pico-8 play session: mixed d-pad (fixed 12-tick cycle)

[t = 1 s] mixed d-pad (1.2s cycle ×~1): → ← ↑ ↓ + 🅾/❎ taps, ~1s
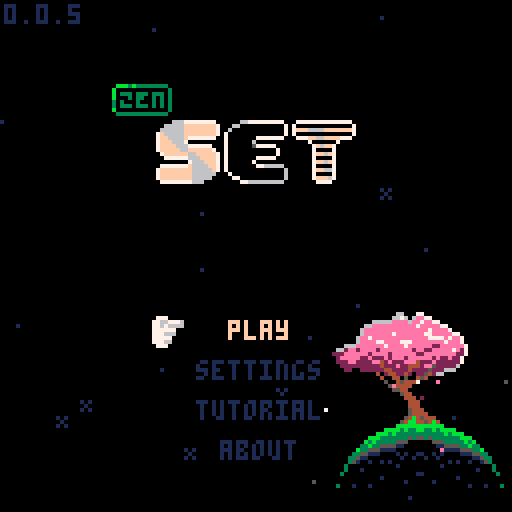
[t = 2 s] mixed d-pad (1.2s cycle ×~1): → ← ↑ ↓ + 🅾/❎ taps, ~2s
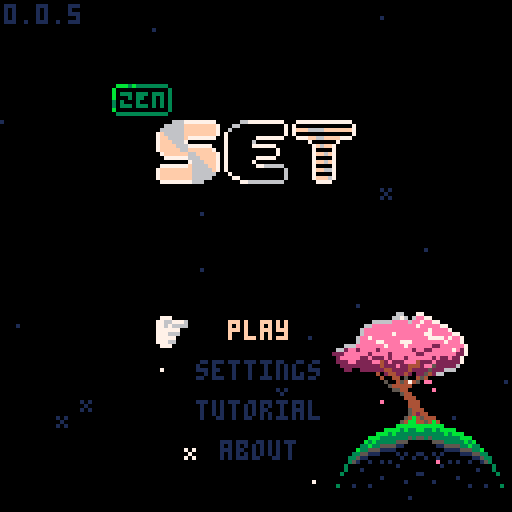

pico-8 cartridge
version 42
__lua__
-- set
-- 2026-01-14
ver="0.0.5"

-- constants
card_w=29
card_h=17
card_f_tm=15

str_t_min=30
str_t_max=100
str_t_shn=20

c_pal_idx=1
c_pals={
	{8,11,13,2,3,5},
	{8,9,10},
	{1,5,6}
}

mode="title"
g_seed=-29

g_idx=0

-- settings
s_idx=nil
s_time=true
s_posb=true
s_aest=true
//s_afin=false

logo_t=0
uits,uitf=0,0
mx,my,lmx,lmy=-1,-1,-1,-1
is_m=false

tit_idx=0
tit_tm=-10
tit_l_tm=-1 -- load time

effs={}
leafs={}
stars={}


function _init()
	printh("===== start set =====")
	poke(0x5f2d,1)
	
	mx,my=stat(32),stat(33)
	lmx,lmy=mx,my
	
	init_stars()
	music(0)
end

function _draw()
	cls()
	
	draw_bk()

	if logo_t<90 then
		draw_logo()
		return
	end
	
	if mode=="title" then
		draw_title()
	elseif mode=="game" then
		draw_game()
		draw_effs()
	elseif mode=="tutorial" then
		draw_tut()
	elseif mode=="about" then
		draw_about()
	elseif mode=="garden" then
		draw_garden()
	end
	
	if(is_m)draw_mouse()
end

function _update()
	uits=(uits+0.1)%30
	uitf=(uitf+0.2)%30
	
	update_bk()
	
	if logo_t<90 then
		logo_t+=1
		if btnp(❎) then
			if logo_t<30 then
				logo_t=30
			elseif logo_t<75 then
				logo_t=75
			end
		end
		return
	end
	
	mx,my=stat(32),stat(33)
	if lmx!=mx or lmy!=my then
		is_m=true
	elseif btn()>0 then
		is_m=false
		uitr()
	end
	lmx,lmy=mx,my
	
	if btnp(⬅️) or
				btnp(➡️) or
				btnp(⬆️) or
				btnp(⬇️) then
		sfx(3,-1,0,8)
	end
	
	if s_idx!=nil then
		update_settings()
	elseif mode=="title" then
		update_title()
	elseif mode=="game" then
		update_game()
		update_effs()
	elseif mode=="tutorial" then
		update_tut()
	elseif mode=="about" then
		update_ab()
	elseif mode=="garden" then
		update_garden()
	end
end

function draw_logo()
	//line(64,0,64,127,1)
	if logo_t>15 and logo_t<75 then
		spr(120,32,60,8,1)
	end
	
	//sspr(
	//	64,56,
	//	mid(0,logo_t-30,64),8,
	//	32,60)
end

function draw_mouse()
	spr(3,mx,my)
end

function init_title()
	if mode=="game" then //or 
				//mode=="garden" then
		music(0)
	end
	mode="title"
	s_idx=nil
	tit_l_tm=-1
end

function draw_title()
	print(ver,1,1,1)
	//line(64,0,64,127,1)
	//line(54,0,54,127,1)
	//line(74,0,74,127,1)
	spr(64+max(flr(tit_tm),0)*2,
		28,21,
		2,1)
	//spr(90,40,40,6,2)
	for i=0,2 do
		spr(
			84+i*2,
			40+i*16+(i-1)*1,
			30,
			2,2)
	end
	
	if s_idx!=nil then
		draw_settings()
	else
		if tit_l_tm==-1 or 
					flr(uits)%2==0 then
		t2(
			"play",
			57,80,
			tit_idx==0 and 15 or 1,0)
		end
		if tit_l_tm==-1 then
			t2(
				"settings",
				49,90,
				tit_idx==1 and 15 or 1,0)
			t2(
				"tutorial",
				49,100,
				tit_idx==2 and 15 or 1,0)
			t2(
				"about",
				55,110,
				tit_idx==3 and 15 or 1,0)
			if not is_m then
				dhand(
					1,
					38+uits%2,
					79+tit_idx*10
				)
			end
		end
	end
end

function update_title()
	if tit_l_tm>0 then
		tit_l_tm-=1
		if(tit_l_tm==0)init_game()
		return
	end
	
	tut_idx=0
	
	if tit_tm<7 then
		tit_tm+=0.4
	else
		tit_tm=rand(30,90)*-1
	end
	
	if btnp() then
		tit_idx=max(tit_idx,0)
	end
	
	if btnp(⬇️) then
		tit_idx=min(tit_idx+1,3)
	elseif btnp(⬆️) then
		tit_idx=max(tit_idx-1,0)
	end
	
	-- mouse hover
	if is_m then
		tit_idx=-1
		if pt_m(57,80,16,5)then
			tit_idx=0
		elseif pt_m(49,90,32,5)then
			tit_idx=1
		elseif pt_m(49,100,32,5)then
			tit_idx=2
		elseif pt_m(55,110,19,5)then
			tit_idx=3
		end
	end
	
	if click() and tit_idx>=0 then
		if tit_idx==0 then
			sfx(24)
			music(-1)
		else
			sfx(3,-1,8,8)
		end
		if(tit_idx==0)tit_l_tm=45
		if(tit_idx==1)s_idx=1
		if(tit_idx==2)mode="tutorial"
		if(tit_idx==3)mode="about"
	end
end

function draw_settings()
	if mode=="game" then
		t2(
			"go back",
			51,40,
			s_idx==-1 and 15 or 1,0)

		t2(
			"get hint",
			49,50,
			s_idx==0 and 15 or 1,0)
		
		--[[
		if not p_over then
			t2(
				"end game",
				49,50,
				s_idx==0 and 15 or 1,0)
		end
		]]--
	end
		
	t2(
		"show time",
		25,70,
		s_idx==1 and 15 or 1,0)
	t2(
		s_time and "yes" or "no",
		90,70, 
		s_time and 11 or 3,0)
		
	t2(
		"show possible\n         sets",
		9,80,
		s_idx==2 and 15 or 1,0)
	t2(
		s_posb and "yes" or "no",
		90,80, 
		s_posb and 11 or 3,0)
		
	t2(
		"card style",
		21,95,
		s_idx==3 and 15 or 1,0)
	t2(
		s_aest and "pretty" or "norm",
		90,95, 
		s_aest and 11 or 3,0)
		
	t2(
		"return to title",
		35,107,
		s_idx==4 and 15 or 1,0)
	
	if not is_m then
		local hx,hy=39,39
		//if(s_idx==-1)hx,hy=39,39
		if(s_idx==0)hx,hy=39,49
		//if(s_idx==1)hx,hy=15,59
		if(s_idx==1)hx,hy=15,69
		if(s_idx==2)hx,hy=-1,79
		if(s_idx==3)hx,hy=11,94
		if(s_idx==4)hx,hy=25,106
		dhand(1,hx+uits%2,hy)
	end
end

function update_settings()
	if btnp() then
		s_idx=max(
			s_idx,
			mode=="game" and -1 or 1
		)
	end
	if btnp(⬇️) then
		s_idx=min(s_idx+1,4)
		if p_over and s_idx==0 then
			s_idx=1
		end
	elseif btnp(⬆️) then
		s_idx=max(
			s_idx-1,
			mode=="game" and -1 or 1
		)
		if p_over and s_idx==0 then
			s_idx=-1
		end
	end
	
	-- mouse hover
	if is_m then
		s_idx=-3
		if mode=="game" then
			if pt_m(49,40,32,5)then
				s_idx=-1
			elseif pt_m(49,50,32,5) then
				s_idx=0
			end
		end
		if pt_m(22,70,80,5)then
			s_idx=1
		elseif pt_m(10,80,96,11)then
			s_idx=2
		elseif pt_m(21,95,91,5)then
			s_idx=3
		elseif pt_m(35,107,60,5)then
			s_idx=4
		end
	end
	
	if click() and s_idx>=-2 then
		sfx(3,-1,16,8)
		if s_idx==-1 then
			s_idx=nil	
		elseif s_idx==0 then
			s_idx=nil
			check_cards(true)
		elseif s_idx==1 then
			s_time=not s_time
		elseif s_idx==2 then
			s_posb=not s_posb
		elseif s_idx==3 then 
				s_aest=not s_aest
		elseif s_idx==4 then
			init_title()
		end
	end
end

function draw_tut()
	//rect(0,0,127,127,1)
	if tut_idx<2 then
		local d=d_tut[tut_idx+1]
		for i=0,#d-1 do
			t2(d[i+1],1,i*6+1,13,0)
		end
		
		t2(
			"next page",
			35,122,
			1,0)
	elseif tut_idx==2 then
		t2("valid set examples",18,10,13,0)
		draw_tut_cards(1)
		t2(
			"next page",
			35,122,
			1,0)
	else
		t2("invalid set examples",18,10,13,0)
		draw_tut_cards(4)
		t2(
			"return to title",
			35,122,
			1,0)
	end
		
	if not is_m then
		dhand(1,25+uits%2,121)
	end
end

function draw_tut_cards(s)
	for j=0,2 do
		local r=tut_d[j+s]
		for i=0,#r-1 do
			local d=tut_d[j+s][i+1]
			local c=get_card(d)
			c.x=i*card_w+i*3+18
			c.y=j*card_h+j*15+20
			draw_card(c)
		end
	end
end

function update_tut()
	if click() then
		sfx(3,-1,8,8)
		if tut_idx<3 then
			tut_idx+=1
		else
			mode="title"
		end
	end
end

function draw_about()
	t2(
		"return to title",
		35,122,
		1,0)
	if not is_m then
		dhand(1,25+uits%2,121)
	end
	
	for i=0,#d_ab-1 do
		t2(d_ab[i+1],1,i*6+1,13,0)
	end
end

function update_ab()
	if click() then
		sfx(3,-1,8,8)
		mode="title"
	end
end
-->8
-- game

function init_game()
	music(16)
	for e in all(effs)do
		del(effs,e)
	end
	for d in all(deck)do
		del(deck,d)
	end
	for c in all(cards)do
		del(cards,c)
	end
	for s in all(n_sets)do
		del(n_sets,s)
		del(n_sets,s)
	end

	mode="game"
	game_st_tm=time()
	game_tm=game_st_tm
	
	g_idx=0 -- game idx
	r_idx=0 -- garden idx
	cards={}
	deck={}
	hint_sets={} -- hints
	//n_set=0	-- num sets made
	n_sets={}
	n_sel=0 -- num selected
	card_off_y=30
	
	sh_tm=0 -- shake time
	n_av_set=0 -- available sets
	p_over=false
	p_over_t=60
	
	local id=1
	for n=1,3 do
	for s in all({5,6,7}) do
	for f in all({0,1,2}) do
	for c in all({1,2,3}) do
		add(deck,{
			n=n,s=s,f=f,c=c,
			id=id
		})
		id+=1
	end end end end
	
	for i=0,11 do
		add(cards,get_deck_card(i*5))
		add_f_card(
			5,5,
			(i%4)*card_w+(i%4)*3+card_w/2,
			flr(i/4)*card_h+card_off_y,
			i*5
		)
	end
	
	move_cards()
	check_cards(false)
end

function draw_game()
	//rect(0,0,127,127,1)
	
	-- deck
	local dw=#deck>0 and 12 or 20
	if(g_idx==0)pal(7,15)
	rect(3,3,3+dw,11,7)
	rectfill(1,1,1+dw,9,0)
	rect(1,1,1+dw,9,7)
	if #deck>0 then
		print(#deck,4,3,7)
	else
		print("fin?",4,3,7)
	end
	pal()
	
	//-- fin button
	//spr(48,30,2,2,1)
	
	-- settings gear
	spr(
		s_idx!=nil and 18 or 
		g_idx==1 and 17 or 16,
		100,2
	)
	
	-- complete sets
	if(g_idx==2)pal(7,15)
	rect(114,3,126,11,7)
	rectfill(112,1,124,9,0)
	rect(112,1,124,9,7)
	print(#n_sets,115,3,7)
	pal()

	-- time	
	if s_time then
		local ts=ftime(game_tm)
		print(ts,64-(#ts*4)/2,3)
	end
	
	if not p_over then
		if s_posb and #cards<21 then
			t2(
				"possible sets:"..n_av_set,
				1,card_off_y-7,1,0)
		end
	
		if s_idx==nil then
			for n=0,#cards-1 do
				local i=n%4
				local j=flr(n/4)
				draw_card(cards[n+1])
			end
		end
	end
	
	if s_idx!=nil then
		draw_settings()
	end
	
	
	if #cards<21 then
		if is_m then
			print(
				"mouse:move         mouse:toggle",
				1,122,
				1
			) 
		else
		print(
			"⬆️⬇️⬅️➡️:move         ❎:toggle",
			1,122,
			1
		) 
		end
	end
	
	if not is_m then
		local hx,hy=5,10
		if g_idx==1 then
			hx,hy=102,10
		elseif g_idx==2 then
			hx,hy=112,10
		elseif g_idx>2 then
			local i=(g_idx-3)%4
			local j=flr((g_idx-3)/4)
			hx=i*card_w+i*3+14
			hy=j*card_h+j*3+card_off_y+card_h-1
		end

		dhand(2,hx,hy+uits%2)
	end
	
	if p_over and #effs==0 and
				s_idx==nil then
		if #n_sets==27 or 
					(#deck==0 and n_av_set==0) then
			t2("you win",51,60,1,0)
		else
			t2("game over",47,60,1,0)
		end
	end
end

function draw_card(c)
	if c=="dead" or c.t>0 then
		return
	end
	
	local cx=c.x+flr(c.sh_tm/2)%2
	local cy=c.y
	
	if c.ht_tm>0 and 
				flr(c.ht_tm/8)%2==0 then
		rectfill(
			cx,cy,
			cx+card_w,cy+card_h,
			7
		)
		return
	end
	
	if c.idx==g_idx-3 then
		rectfill(
			cx,cy,
			cx+card_w,cy+card_h,
			1
		)
	end
	
	rect(
		cx,cy,
		cx+card_w,cy+card_h,
		7
	)
	
	local cp=c_pals[c_pal_idx]	
	pal(15,c.idx==g_idx-3 and 1 or 0)
	for i=0,c.n-1 do
		local ccx=cx+card_w/2-3-(c.n-1)*4.5+i*9
		local ccy=cy+1
		local ccs=c.s+3*c.f
		if(s_aest)ccs+=32
		
		-- outline
		pal(6,c.idx==g_idx-3 and 1 or 0)
		pal(7,c.idx==g_idx-3 and 1 or 0)
		
		ospr(ccs,ccx,ccy,1,2)
		
		--card sprite
		pal(7,cp[c.c])
		pal(6,cp[c.c+3])
		spr(
			ccs,
			ccx,ccy,
			1,2)
	end
	pal()
	
	if c.sel then
		local o=flr(uitf)%3-1
		spr(14,cx-o,cy-o)
		spr(15,cx+card_w-7+o,cy-o)
		spr(30,cx-o,cy+card_h-7+o)
		spr(31,
			cx+card_w-7+o,
			cy+card_h-7+o)
	end
end

function update_game()
	if not p_over then
		game_tm=time()-game_st_tm
	else
		goto after_auto
	end
	
	-- update cards
	for c in all(cards)do
		if c!="dead" then
			if(c.sh_tm>0)c.sh_tm-=1
			if(c.ht_tm>0)c.ht_tm-=1
			if c.t>0 then
				c.t-=1
				if c.t==1 then
					sfx(3,-1,0+rand(0,2)*8,8)
				end
			end
		end
	end
	
	auto_clk=false
	if btn(🅾️) then
		update_auto()
		goto after_auto
	end
	
	--button inputs
	if btnp(➡️) then
		g_idx=min(g_idx+1,#cards-1+3)
	elseif btnp(⬅️) then
		g_idx=max(g_idx-1,0)
	elseif btnp(⬇️) then
		if g_idx==0 then
			g_idx=3
		elseif g_idx<3 then
			g_idx=5
		elseif g_idx<#cards-1 then
			g_idx=min(g_idx+4,#cards+3)
		end
	elseif btnp(⬆️) then
		g_idx=max(g_idx-4,0)
	end
	
	-- mouse hovering
	if is_m then
		g_idx=-1
		if pt_m(1,1,20,9) then
			g_idx=0
		elseif pt_m(97,1,8,8) then
			g_idx=1
		elseif pt_m(112,1,120,9) then
			g_idx=2
		end
		
		for i=1,#cards do
			local c=cards[i]
			//c.h=false
			if c.t==0 and
						c!="dead" and
						pt_m(c.x,c.y,
											card_w,card_h) then
				g_idx=c.idx+3
			end
		end
	end
	
	::after_auto::
	
	if p_over then
		g_idx=2
		//g_idx=min(g_idx,1)
		//g_idx=min(g_idx,2)
		if p_over_t==60 then
			-- consider a delay
			-- before this runs
			if #n_sets==27 or 
					(#deck==0 and n_av_set==0) then
				sfx(5)
				music(-1)
			else
				sfx(6)
				music(-1)
			end
		elseif p_over_t==0 then
			init_garden()
			music(0)
		end
		p_over_t-=1
		return
	end
	
	-- click deck
	if g_idx==0 and click() then
		if #deck==0 then
			p_over=true
		elseif #effs==0 and 
									#cards<21 then
			for i=0,2 do
				add(cards,get_deck_card(i*5))
					add_f_card(
					5,5,
					(i%4)*card_w+(i%4)*3+card_w/2,
					4*card_h+card_off_y,
					i*5
				)
			end
			move_cards()
			check_cards(false)
			sfx(3,-1,8,8)
		end
	end
	
	-- click settings
	if g_idx==1 and click() then
		//printh("clicked set todo")
		s_idx=-1
		sfx(3,-1,16,8)
	end
	
	-- click set
	if g_idx==2 and click() then
		printh("clicked set todo")
		init_garden()
	end
	
	-- click cards
	local can_check=false
	local c=cards[g_idx-2]
	if g_idx>2 and c!="dead" and
				c.t==0 and click() then
		if c.sel then
			c.sel=false
			n_sel-=1
			sfx(3,-1,16,8)
		elseif n_sel<3 then
			can_check=true
			c.sel=true
			n_sel+=1
			if(n_sel<3)sfx(3,-1,8,8)
		end
	end
	
	if n_sel==3 and can_check then
		check_sel()
		g_idx=min(g_idx,#cards+2)
		if #n_sets==27 or 
					(#deck==0 and
						n_av_set==0) then
			p_over=true
		end
	end
end

function get_card(c)
	return {
		n=c.n,
		s=c.s,
		f=c.f,
		c=c.c,
		id=c.id,
		idx=-1,
		sel=false,
		sh_tm=0,
		ht_tm=0,
		t=0
	}
end

function get_deck_card(toff)
	local i=rand(1,#deck)
	local dc=deck[i]
	deli(deck,i)
	
	local c=get_card(dc)
	c.t=card_f_tm+toff
	return c
end

function move_cards()
	card_off_y=30
	if #cards==18 then
		card_off_y=20
	elseif #cards==21 then
		card_off_y=10
	end
	
	for n=0,#cards-1 do
		local c=cards[n+1]
		if c!="dead" then
			local i=n%4
			local j=flr(n/4)
			c.x=i*card_w+i*3+1
			c.y=j*card_h+j*3+card_off_y
			c.idx=n
		end
	end
end

function check_sel()
	printh("checking selection")
	local sel={}
	for i=1,#cards do
		if cards[i].sel then
			add(sel,i)
			cards[i].sel=false
		end
	end

	local is_set=check_set(
		cards[sel[1]],
		cards[sel[2]],
		cards[sel[3]]
	)
	
	if is_set then
		add(n_sets,{
			cards[sel[1]],
			cards[sel[2]],
			cards[sel[3]]
		})
		
		for i=#sel,1,-1 do
			local c=cards[sel[i]]
			add_f_card(
				c.x,c.y,
				122,
				5,
				0
			)
		end
	
		if #cards>12 then
			for i=#sel,1,-1 do
				deli(cards,sel[i])
			end
		else 
			for i=#sel,1,-1 do
				if #deck>0 then
					add_f_card(
						5,5,
						cards[sel[i]].x,
						cards[sel[i]].y,
						i*5
					)
					cards[sel[i]]=get_deck_card(i*5)
				else
					cards[sel[i]]="dead"
				end
			end
		end
		
		//n_set+=1
		move_cards()
		check_cards(false)
		sfx(4)
	else
		sh_tm=20
		for i=#sel,1,-1 do
			cards[sel[i]].sel=false
			cards[sel[i]].sh_tm=20
		end
		sfx(6)
	end
	
	n_sel=0
end

function check_set(c1,c2,c3)
	if c1=="dead" or
				c2=="dead" or
				c3=="dead" then
		return false
	end
	
	local is_set=true
	for k in all({"n","s","f","c"})do
		//loga({"checking key",k})
		//loga({" ",c1[k],c2[k],c3[k]})
		if c1[k]!=c2[k] and
					c1[k]!=c3[k] and
					c2[k]!=c3[k] then
			//loga({"  all diff for",k})
		elseif c1[k]==c2[k] and
									c2[k]==c3[k] then
			//loga({"  all same for",k})
		else
			//loga({"  not vald for",k})
			return false
		end
	end
	
	return true
end


function check_cards(show)
	hint_sets={} --testing
	
	local g={}
	for i=1,#cards do
	for j=i+1,#cards do
	for k=j+1,#cards do 
		add(g,{i,j,k})
	end end end

	local n=0
	//local f={}
	for i in all(g) do
		//loga({i,unpack(g[i])})
		if check_set(
						cards[i[1]],
						cards[i[2]],
						cards[i[3]]
		) then
			n+=1
			add(hint_sets,{
				cards[i[1]],
				cards[i[2]],
				cards[i[3]]
			})
			
			//debugging
			loga({
				"  set",
				cards[i[1]].idx,
				cards[i[2]].idx,
				cards[i[3]].idx
			})
		end
	end
	n_av_set=n
	//loga({"checked all",n})
	
	if show then
		local i=rand(1,#hint_sets)
		local c=hint_sets[i][1]
		c.ht_tm=90
	end
	//loga({"nnnn",#g})
end

auto_t=0
auto_s=nil
auto_s_idx=0
auto_clk=false
function update_auto()
	//auto_clk=false
	if #effs>0 then
		return
	end
	
	if auto_t>0 then
		auto_t-=1
		return
	else
		auto_t=2
	end
	
	printh("==running auto==") 
	
	if auto_s==nil then
		if #hint_sets>0 then
			local i=rand(1,#hint_sets)
			auto_s=hint_sets[i]
			loga({"auto: use hint",i})
			//deli(hint_sets,i)
		else
			g_idx=0
			auto_clk=true
			loga({"auto: click deck"})
			return
		end
	end
	
	if auto_s_idx<3 then
		auto_s_idx+=1
		local c=auto_s[auto_s_idx]
		g_idx=c.idx+3
		auto_clk=true
		loga({"auto: sel",c.idx})
		
		if auto_s_idx==3 then
			auto_s=nil
			auto_s_idx=0
			loga({"auto: reset"})
		end
	end
end
-->8
-- effects

function draw_effs()
	for e in all(effs)do
		e.draw(e)
	end
end

function update_effs()
	for e in all(effs)do
		e.update(e)
	end
end

function add_f_card(x1,y1,x2,y2,toff)
	add(effs,{
		x1=x1,
		y1=y1,
		x2=x2,
		y2=y2,
		t=card_f_tm+toff,
		draw=draw_f_card,
		update=update_f_card
	})		
end

function draw_f_card(f)
	if f.t<=card_f_tm then
		local d=(card_f_tm-f.t)/card_f_tm
		
		//pal(7,(f.t%8)+8)
		spr(
			32+(f.t*0.5)%4,
			f.x1+(f.x2-f.x1)*d,
			f.y1+(f.y2-f.y1)*d
		)
		//pal()
	end
end

function update_f_card(f)
	f.t-=1
	if(f.t==0)del(effs,f)
end

l_cols={14,14,14,14,7,7,7,2}
function add_leaf()
	add(leafs,{
		x=rand(80,115),
		y=rand(88,95),
		dx=rnd(),
		dy=rnd(),
		c=l_cols[rand(1,#l_cols)],
		t=rand(60,300)
	})	
end

function draw_leaf(l)
	pset(l.x,l.y,l.c)
end

function update_leaf(l)
	l.x-=l.dx*0.5
	l.y+=l.dy*0.5
	l.t-=1
	
	if l.t==0 then
		del(leafs,l)
	end
end

bk_t=0
function draw_bk()
	//rect(0,0,127,127,1)
	draw_stars()
	
	if mode!="garden" then
		spr(
			flr(bk_t)==0 and 139 or 171,
			80,78,
			5,2
		)
		spr(137,94,90,2,2)
		spr(167,81,106,3,2)
		spr(167,105,106,3,2,true)
		//spr(128,81,106,3,3)
		//spr(128,105,106,3,3,true)
	
		for l in all(leafs)do
			draw_leaf(l)
		end
	end
end

function update_bk()
	update_stars()
	
	bk_t+=0.03
	if(bk_t>2)bk_t=0
	
	if rand(0,100)<20 then
		add_leaf()
	end
	
	for l in all(leafs)do
		update_leaf(l)
	end
end

function init_stars()
	for s in all(stars)do
		del(stars,s)
	end
	
	local ns=rand(20,30)
	for i=1,ns do
		local rx=rand(0,127)
		local ry=rand(0,127)
		add(stars,{
			x=rx,y=ry,
			s=rnd()<0.2 and 47 or nil,
			t=rand(str_t_min,str_t_max)
		})
	end
end

function draw_stars()
	for s in all(stars)do
		if s.t>str_t_shn then
			pal(7,1)
		elseif s.t<str_t_shn/2-4 or
									s.t>str_t_shn/2+4 then
			pal(7,5)
		end
		if s.s==nil then
			pset(s.x,s.y,7)
		else
			spr(47,s.x-1,s.y-1)
		end
		pal()
	end
end

function update_stars()
	for s in all(stars)do
		s.t-=1
		if s.t==str_t_shn and
					rnd()<0.5 then
			s.t=0
		end
		if s.t==0 then
			s.t=rand(str_t_min,str_t_max)
		end
	end
end
-->8
-- garden

function init_garden()
	mode="garden"
	r_idx=0
	l_r_idx=0
	//flwr=nil
	if(#n_sets>0)r_idx=1
end

function draw_garden()
	//line(64,0,64,127,1)
	//rect(0,0,127,127,1)
	
	t2(
		p_over and "return to title" or "go back",
		12,120,
		r_idx==0 and 15 or 1,0)
	if r_idx==0 then
		dhand(1,1+flr(uits)%2,119)
	end
	
	//rect(40,40,87,87,1)
	pal(15,0) --testing
	spr(128,40,40,3,3)
	spr(128,64,40,3,3,true)
	spr(131,40,64,3,3)
	spr(131,64,64,3,3,true)
	pal()
	
	for i=1,#n_sets do
		local a=i/-26+0.25
		pset(
			64+cos(a)*24,
			64+sin(a)*24,
			7
		)
		if i==r_idx then
			circ(
				64+cos(a)*24,
				64+sin(a)*24,
				flr(uits)%2==0 and 3 or 5,
				7)
		end
	end
	
	if r_idx>0 then
		spr(181,59,32)
		spr(135,92,41)
		spr(135,100,41,1,1,true)
		
		srand(g_seed)
		draw_flower()
		srand(time())
		
		local cs=n_sets[r_idx]
		for j=0,#cs-1 do
			draw_mini_card(
				cs[j+1],
				92,100+j*9)
		end
	end
end

function draw_flower()
	local fx,fy=100,40
	pset(fx,fy,7)
	
	-- pedals and pistol
	local npd=rand(2,20)	--n pedls
	local pdl=rand(4,10)	--pdl l
	local pdt=rand(5,10)	--pdl thk
	local pdc1=rand(2,15)--pdl c1
	local pdc2=rand(2,15)--pdl c2
	local nps=rand(0,10)	--n pistl
	local psr=rand(1,4)		--pstl r
	local psc=rand(2,15)	--pstl c
	
	-- stems
	local stms={}
	local ns=rand(1,2) 		--n stem
	for _=1,ns do
		add(stms,{
			sh=rand(10,20), --stem h
			nw=rand(0,5),			--n wave
			ww=rand(0,5),			--wave w
			sb=rand(-10,10)--stm bnd
		})
	end
	
	if g_seed != l_g_seed then
		loga({
			"\ncreating flower:",
			g_seed
		})
		loga({" num pedals ", npd})
		loga({" pedal lengt", pdl})
		loga({" pedal thick", pdt})
		loga({" pedal col 1", pdc1})
		loga({" pedal col 2", pdc2})
		loga({" num pistol ", nps})
		loga({" pistol rad ", psr})
		loga({" pistol colr", psc})
		loga({" num stems  ", ns})
		for i=1,#stms do
			local s=stms[i]
			loga({"  stem       ", i})
			loga({"   stem height", s.sh})
			loga({"   num waves  ", s.nw})
			loga({"   waves width", s.ww})
			loga({"   stem bend  ", s.sb})
		end
	end
	
	for s in all(stms)do
		local sh=s.sh
		local nw=s.nw
		local ww=s.ww
		local sb=s.sb
		
		-- stem
		for i=1,sh do
			local s1=sin((i-1)/(sh/nw))*ww
			local b1=cos(((i-1)/sh)/4)*sb-sb
			
			local s2=sin(i/(sh/nw))*ww
			local b2=cos((i/sh)/4)*sb-sb
			line(
				fx+s1+b1,fy-i-1,
				fx+s2+b2,fy-i,11)
		end
	
		local px=fx+cos(1/4)*sb-sb
		local py=fy-sh
	
		--pedals
		for j=0,pdl do // length
		for i=1,npd do	//  num
			for k=0,pdt do	//thick
				local ii=i/npd+k*0.01
				pset(
					px+cos(ii%1)*j,
					py+sin(ii%1)*j,
					i%2==0 and pdc1 or pdc2)
			end
		end end
	
		--pistil
		for i=1,nps do
			local a=rnd()
			local d=rnd()*psr
			local rx=cos(a)*d
			local ry=sin(a)*d
			pset(px+rx,py+ry,psc)
		end
	end
end

function draw_mini_card(c,x,y)
	local cp=c_pals[c_pal_idx]
	pal(15,0)
	for i=0,c.n-1 do
		local ccx=x+card_w/2-3-(c.n-1)*4.5+i*9
		local ccy=y+1
		local ccs=(c.s+187)+3*c.f
		
		-- outline
		//pal(6,c.idx==g_idx-3 and 1 or 0)
		//pal(7,c.idx==g_idx-3 and 1 or 0)
		
		//ospr(ccs,ccx,ccy,1,2)
		
		--card sprite
		pal(7,cp[c.c])
		//pal(6,cp[c.c+3])
		spr(
			ccs,
			ccx,ccy,
			1,1)
	end
	pal()
end

l_g_seed=nil
function update_garden()
	if is_m then
		if pt_m(12,120,20,5)then
			r_idx=0
		end
		for i=1,#n_sets do
			local a=i/-26+0.25
			local x=64+cos(a)*24
			local y=64+sin(a)*24
			if pt_m(x-2,y-2,4,4)then
				r_idx=i
			end
		end
	end
	if click() then
		if r_idx==0 then 
			if p_over then
				init_title()
			else
				mode="game"
			end
		end
	end
	
	if l_g_seed!=g_seed then
		l_g_seed=g_seed
	end
	
	if btnp(⬅️) or btnp(⬆️) then
		r_idx=max(r_idx-1,0)
		if r_idx>0 then
			//calc_seed(r_idx)
		end
	elseif #n_sets>0 and
								(btnp(➡️) or 
								btnp(⬇️)) then
		r_idx=min(r_idx+1,#n_sets)
		//calc_seed(r_idx)
	end
	
	//if(btnp(⬅️))g_seed-=1
	//if(btnp(➡️))g_seed+=1
	if r_idx>0 and 
				r_idx!=l_r_idx then
		calc_seed(r_idx)		
	end
	l_r_idx=r_idx
end

function calc_seed(i)
	loga({"calc seed for idx",i})
	local s=n_sets[i]
	
	for c in all(s) do
		loga({c.id, dtb2(c.id)})
		loga({c.n,c.s})
	end
	
	local sd=(s[1].id<<8)+s[2].id
	sd=sd+(s[3].id>>8)
	loga({"seed",sd,dtb2(sd)})
	g_seed=sd
end

function dtb2(num)
	local n1=num
	local n2=num
 local bin=""
	
	n2<<=1
	for i=1,16 do
  bin=n2 %2\1 ..bin
  n2<<=1
  if i%4==0 and i<32 then
   bin=" "..bin
  end
	end
	
	for i=1,16 do
  bin=n1 %2\1 ..bin
  n1>>>=1
  if i%4==0 and i<32 then
   bin=" "..bin
  end
	end
 
 return bin
end
-->8
-- helpers

l_click=false
function click()
	if auto_clk and not p_over then
		return true
	end
	
	if(btnp(❎))return true
	if stat(34)>0 then
		if not l_click then
			l_click=true
			return true
		end
	else
		l_click=false
	end
	return false
end

function uitr()
	_uits,_uitf=0,0
end

function pt_bb(ax,ay,aw,ah,px,py)
	return px>=ax and px<=ax+aw and
								py>=ay and py<=ay+ah
end

function pt_m(ax,ay,aw,ah)
	return pt_bb(ax,ay,aw,ah,mx,my)
end

function rand(bot,top)
	return flr(rnd((top+1)-bot))+bot
end

function ftime(t)
	if type(t)!="number" then
		return t
	end
	local mins=flr(t/60)
	local s=""
	if mins<1 then
		s=s.."00:"
	elseif mins<10 then
		s=s.."0"..mins..":" 
	else
		s=s..mins..":"
	end
	local sec=flr(t%60)
	if sec<10 then 
		s=s.."0"..sec
	else
		s=s..sec
	end
	return s//sub(s,1,4)
end

function ospr(s,x,y,w,h,fh,fv)
	w=w and w or 1
	h=w and h or 1
	fh=fh and fh or false
	fv=fv and fv or false
	for j in all({-1,1})do
	for i in all({-1,1})do
		spr(s,x+i,y+j,w,h,fh,hv)
	end end
end

function dhand(s,x,y)
	pal(7,0)
	pal(6,0)
	ospr(s,x,y)
	pal()
	spr(s,x,y)
end

function t2(s,x,y,c1,c2)
	for j in all({-1,1})do
		print(s,x,y+j,c2)
	end
	for i in all({-1,1})do
		print(s,x+i,y,c2)
	end
	print(s,x,y,c1)
end

function loga(arr)
	printh(a_to_s(arr))
end

function a_to_s(arr)
	local s=arr[1]
	for i=2,#arr do
		s=s.." "..tostr(arr[i])
	end
	return s
end
-->8
-- data
d_tut={
{
"the goal of 'set' is to identify",
"groups of 3 cards, called a",
"'set'.",
"",
"each card has four features:",
"-color: red, green, or purple",
"-shade: open, solid, or stripe", 
"-symbol: pill, diamond, or",
"         squiggle",
"-number of symbols: 1, 2, or 3",
"",
"a set is valid if each feature",
"for each card is all the same,",
"or all different.",
"",
},
{
"12 cards are dealt at the start.",
"you can select the deck icon to",
"deal 3 more cards if you need.",
"",
"you can win in two ways:",
"",
"1) find all 27 sets.",
"2) if you believe there are no", 
"   more valid sets left, select",
"   'end game' from the gear",
"   menu.",
"",
"for an easier experience, toggle",
"'auto finish' in the gear menu.",
}}

d_ab={
"zen set is a single player",
"interpretation of the card game",
"'set'.",
"",
"it is meant to be a relaxing",
"experience, and to help hone",
"your skills at 'set'.",
"",
"'set' was designed by marsha",
"falco in 1974 and published by",
"set enterprises in 1991.",
"zen set is not affiliated with",
"set enterprises, inc. or the",
"'set' card game. please consider",
"buying the phsyical 'set'",
"card game."
}

tut_d={
	// valid sets
	{
		{n=1,s=5,f=0,c=1},
		{n=1,s=5,f=1,c=1},
		{n=1,s=5,f=2,c=1},
	},
	{
		{n=1,s=6,f=0,c=2},
		{n=2,s=6,f=0,c=3},
		{n=3,s=6,f=0,c=1},
	},
	{
		{n=3,s=7,f=1,c=1},
		{n=1,s=5,f=2,c=2},
		{n=2,s=6,f=0,c=3},
	},
	// invalid sents
	{
		{n=3,s=7,f=1,c=2},
		{n=2,s=7,f=2,c=2},
		{n=1,s=7,f=1,c=2},
	},
	{
		{n=1,s=5,f=0,c=2},
		{n=1,s=6,f=0,c=3},
		{n=1,s=6,f=0,c=1},
	},
	{
		{n=2,s=7,f=1,c=1},
		{n=1,s=5,f=2,c=1},
		{n=2,s=6,f=1,c=3},
	},
}
__gfx__
00000000077700000660000001000000a00000000000000000000000000000000000000000000000000000000000000000000000000000009999900000099999
0000000077667776076000001a100000aa0000000007700000770000007777000007700000770000007777000007700000770000007777009000000000000009
0070070077676666076760001aa10000a9a000000007700007777700077777700007700007ff770007ffff700007700007ff770007ffff709000000000000009
0007700077777700076767601a9a1000a99a0000007777000777777007777770007ff7000777777007777770007ff70007ffff7007ffff709000000000000009
0007700077766600767767671a99a100a999a00000777700007777707777777700777700007fff707ffffff7007ff700007fff707ffffff79000000000000009
0070070077777000766777771a99aa00a99aaa0007777770007777777777777707ffff70007777777777777707ffff70007ffff77ffffff70000000000000000
0000000077766000777777771aaa1000aaa0000007777770007777777777777707777770007ffff77ffffff707ffff70007ffff77ffffff70000000000000000
00000000077700000777777001110000a00000007777777707777777777777777ffffff707777777777777777ffffff707fffff77ffffff70000000000000000
00076000000af000000d10000000000000000000777777777777777077777777777777777fffff707ffffff77ffffff77fffff707ffffff70000000000000000
077666600aaffff00dd11110000000000000000007777770777777007777777707ffff70777777007777777707ffff707ffff7007ffffff70000000000000000
076666600afffff00d1111100000000000000000077777707777770077777777077777707ffff7007ffffff707ffff707ffff7007ffffff70000000000000000
76600666aff00fffd11001110000000000000000007777000777770077777777007ff7000777770077777777007ff70007fff7007ffffff79000000000000009
66600665fff00ff91110011500000000000000000077770007777770077777700077770007fff77007ffff70007ff70007ffff7007ffff709000000000000009
066666500fffff90011111500000000000000000000770000077777007777770000770000077777007777770000770000077ff7007ffff709000000000000009
066665500ffff9900111155000000000000000000007700000007700007777000007700000007700007777000007700000007700007777009000000000000009
00055000000990000005500000000000000000000000000000000000000000000000000000000000000000000000000000000000000000009999900000099999
07777770000070000000000000070000000000000000000000000000000000000000000000000000000000000000000000000000000000000000000070700000
07000070000707007777777700707000000000000007700000770000007777000007700000770000007777000007700000770000007777000000000007000000
07000070007000707000000707000700000000000007700007777700067777700007700007ff770006ffff700007700007ff770006ffff700000000070700000
0700007007000007700000077000007000000000006777000667777006777770006ff7000667777006777770006ff70006ffff7006ffff700000000000000000
070000707000007070000007070000070000000000667700006677707677777700667700006fff707ffffff7006ff700006fff707ffffff70000000000000000
070000700700070070000007007000700000000007667770007677777667777707ffff70007677777667777707ffff70007ffff77ffffff70000000000000000
070000700070700077777777000707000000000007667770007767777667777707667770007ffff77ffffff707ffff70007ffff77ffffff70000000000000000
07777770000700000000000000007000000000007776777707776777776677777ff6fff707776777776677777ffffff707fffff77ffffff70000000000000000
0000000000000000000000000000000000000000777767777776777077776677777767777fffff707ffffff77ffffff77fffff707ffffff70000000000000000
000000000000000000000000000000000000000007776670777677007777766707ffff70777677007777766707ffff707ffff7007ffffff70000000000000000
0000000000000000000000000000000000000000077766707777670077777667077766707ffff7007ffffff707ffff707ffff7007ffffff70000000000000000
0000000000000000000000000000000000000000007766000777660077777767007ff6000777660077777767007ff60007fff6007ffffff70000000000000000
00000000000000000000000000000000000000000077760007777660077777600077760007fff66007ffff60007ff60007ffff6007ffff600000000000000000
0000000000000000000000000000000000000000000770000077777007777760000770000077777007777760000770000077ff7007ffff600000000000000000
00000000000000000000000000000000000000000007700000007700007777000007700000007700007777000007700000007700007777000000000000000000
00000000000000000000000000000000000000000000000000000000000000000000000000000000000000000000000000000000000000000000000000000000
0bbb3b3333333300077b3bb3333333000bbb77b3333333000b7bbb33b77b33000bbb777b33bb77000bbb3b3377b333000bbb3b3333b777000bbb3b3333333300
b0000000000000307000000000000030b000000000000030b000000000000030b000000000000070b000000000000030b0000000000000b0b000000000000030
b0333033303330307033303330333030b077b0b33033303070b330b770b33030b0bb7033b077b070b0333077b0333030b0333033b077b0b0b0333033303330b0
b000303300303030b000303300303030b000b03300303030700030b700303030b00070330070b0b0b000307b003030b0b00030330070b030b000303300303070
3030003000303030b0300030003030303070003000303030b0b0007000303030b0b0003000b030b030300070003030b03030003000703030303000300030b070
30333033303030303033303330303030707b3033303030303033307bb0303030b0b7b03b70303030303330bb3030b07030333033b07030303033303330b0b070
b000000000000030b0000000000000307000000000000030b0000000000000307000000000000030b000000000000070b000000000000030b000000000000070
03333333333333000b333333333333000bbb33333333330003377bb3b333330007bb33b77b333300033b777b33bb77000333333377bb3300033333333bb77700
077777777777777777000000000000000000666777777770000066777777777007777777777777700000ddddddddddd00000bbbbbbbbbbb00888888888888880
700000000000000000700000000000000066666ffffffff70066000000000007700000000000000700dd22222222222d00bb00000000000b8000000000000008
707770666077706660700000000000000666666ffffffff706000000000000077fff6666fffffff70d2222222222222d0b0000000000000b8222222222222228
707070060070006060700000000000007f66666ffffffff770000000000000077000000000000007d22222222222222db00000000000000b8000000000000008
707770060070006060700000000000007ff6666f7777777070000000777777700777ff66ffff7770d2222222ddddddd0b0000000bbbbbbb00888222222228880
707000666077706660700000000000007fff66670000000070000006000000000000700000070000d222222d00000000b000000b000000000000800000080000
700000000000000000700000000000007ffff666777777007000000077777000000007f6ff700000d2222222dddddd00b0000000bbbbb0000000082222800000
077777777777777777000000000000007fffff66ffffff7070000000000007000000070000700000d2222222222222d0b000000000000b000000080000800000
0777777777777777777777777700000007ffffff66fffff77000000000000700000007ff6f7000000d2222222222222db000000000000b000000082222800000
7000000000000000000000000070000000777777666ffff77000000077777000000007000070000000dddddd2222222db0000000bbbbb0000000080000800000
70777066607770666070006660700000000000007666fff77000000700000000000007ff6f70000000000000d222222db000000b000000000000082222800000
7070000600707060007000660070000007777777f6666ff7700000007766666000000700007000000ddddddd2222222db0000000bbbbbbb00000080000800000
700070060070706060700060007000007ffffffff66666f77000000000000006000007ff66700000d22222222222222db00000000000000b0000082222800000
707770666070706660777066607000007ffffffff666666007000000000000060000070000700000d2222222222222d00b0000000000000b0000080000800000
700000000000000000000000007000007ffffffff66666000077000000000006000007fff6700000d22222222222dd0000bb00000000000b0000082222800000
077777777777777777777777770000000777777776660000000077666666666000000077770000000ddddddddddd00000000bbbbbbbbbbb00000008888000000
007777770077777007777770000000000000000000000000000000000000000000aaaaa000aaaaa000aaa0000aaaaa00aaaaaaaaaaaaaaaa00aaaaa00aaaaaa0
07000007070000077000000700000000000000000000000000000000000000000aaaaaaa0aaaaaaa00aaa0000aaaaaa0aaaaaaaaaaaaaaaa0aaaaaa0aaaaaaaa
7000777070007770700000070000000000000000000000000000000000000000aaa000aaaaa00aaa0aaaa0000aa00aaa000aaa000aa000000aa00aa0aaaaaaaa
7000000770000007077007700000000000000000000000000000000000000000aa000000aa0000aa0aaa0000aaa000aa00aaaa00aaaaaa00aaa00aa0aa0aa0aa
7000000770000007007007000000000000000000000000000000000000000000aa00aaaaaa0000aa0aaa0000aaa000aa00aaa000aaaaaa00aa000aaaaa0aa0aa
0777000770007770007007000000000000000000000000000000000000000000aaa000aaaaa00aaaaaaa0000aa000aaa0aaaa000aa00000aaaaaaaaaa00000aa
7000007007000007007007000000000000000000000000000000000000000000aaaaaaa0aaaaaaa0aaaaaaaaaaaaaaa00aaa0000aaaaaaaaa0000aaaa00000aa
77777700007777700007700000000000000000000000000000000000000000000aaaaa000aaaaa00aaaaaaaaaaaaa0000aaa0000aaaaaaaaa0000aaaa00000aa
0000000000000000000bbbbb10000000000000000000000000000000000333330000000004000000004000000000000000000000000060006700000000000000
0000000000000000bbbbb33bf00000000000000000000000000000003333353300000000040000004440005000000000000000000066e706ee77700000000000
0000000000000bbbbbb333331000000000000000000000000000000033355555000000000044000040000500000000000000006666eeee6ee7eee70000000000
000000000000bb3b33335535f00000000000000000000000000000005550010100000000400440040000540000000000000066eeeeeeeeee7eeeee7700000000
0000000000bbb33355551111f000000000000000000000000000000011010000000000000400440500454000000000000006eeeeeeeeeeeeeee7eeee77000000
000000000bb3335511110010010000000000000000000000000000000000001000000000005004544450000000000000006eeeeeee77eeeeee77eeeeee700000
0000000033331111101010010f0000000000000000000000000000000101000000000000000544444000000000000000006ee77eeeeeeeeeeeee777e7ee70000
0000000b311100000100010001000000000000000000000000000000000000000000000000005544000000000000000006eeeee77eeee77eeeeeeee7eee70000
00000033101010000100010000f0000000000000000000000000000000000000000000000000005440000000000000006eeeeeeee7eeeee7eeeeee2eeeee7000
000003310001001000000001001000000000000000000000000000000000000000000000000000044400000000000066eeeeeeeeeeeeeee72eee22eee7ee7000
00003100101000010001000000f0100000000000000000000000000000000000000000000000000044400000000066eeeeeeee2eeeeeeeeee222eeeeeee27000
00003010000001000100001000010000000000000000000000000000000000000000000000000000444000000002eeeee2ee2eeee2eee2ee2eeee2e2ee270000
000310010100100100000000000010000000000000000000000000000000000000000000000000005444000000002eeeee22e2222e222eee22222e2222270000
0031010000000000100010010000f010000000000000000000000000000000000000000000000000544440000002e22ee2222eee222e22e2e22ee22222600000
003010000000001000000000000001010000000000000000000000000000000000000000000000054b454440000022222e222222222220220202222266000000
01000001001000000000010000000010000000000000000000000000000000000000000000000054bb4454b40000002222222200220000002020226600000000
01100000000000000000000000000001010000000000000000000000000000000000000000bbbbbb000000000000000000000000000660007700000000000000
01000000001000000100000000000000101010000000000000000000000000000000000bbbb3b33b00000000000000000000000000667606ee77000000000000
000000000000000000000100000000000100000100000000000000000000000000000bbb3b33333300000000000000000000066666eeee6ee7ee770000000000
1000010000000000000000000000000000110100100000000000000000000000000bbb3333333535000000000000000000066eeeeeeeeeee7eeeee7700000000
000000000000000000000000000000000000110000101001000000000000000000b3b333335550000000000000000000006eeeeeeeeeeeeeeee7eeee70000000
0000000010001000000000000000000000000111111101000000000000000000033b3355551100000000000000000000006eeeeeee7eeeeeee77eeeee7700000
0000000000000000000000000000000000000000111111110000000000000000b335551111000000000000000000000006ee7eeeeeeeeeeeeee7777e7ee70000
10000100000000000000000000000000000000000001111100000000000000033551110000101001000000000000000006eeee77eeee777eeeeeeee7eee70000
0000000000000000000000000000000000000000000e77000000000000000033511000000001001000000000000000666eeeeeee7eeee7eeeeee22eeeeee7000
000000000000000000000000000000000000000000eeee7000000000000000351001001010000000000000000000662ee2eeee2eeeeeeee2ee22eeeee7e27000
000000000000000000000000000000000000000002eee7e70000000000000300000000000010000000000000000222eeeeee2eeee2eeeeee22eeeeeeee227000
0000000000000000000000000000000000000000222eeee7000000000000030001000000000000000000000000002eeeee22e222e2eee2eeeeee2e22e2270000
00000000000000000000000000000000000000000242042000000000000030000000000000000001000000000000222ee2222eee2e222eee2222e22222270000
00000000000000000000000000000000000000000004400000000000000000000000001000000000000000000000022222222222222e22e222ee222222600000
00000000000000000000000000000000000000000000540000000000000000000000000000001000000000000000002200222222222222222222222666000000
00000000000000000000000000000000000000000005444000000000000300010001000000000000000000000000000000000000220222202222266000000000
00070000007700000077700000070000007700000077700000070000007700000077700000000000000000000000000000000000000000000000000000000000
007f700007ff7700007f7000007f700007ff7700007f700000777000077777000077700000000000000000000000000000000000000000000000000000000000
007f7000007fff7007fff70000777000007777700777770000777000007777700777770000000000000000000000000000000000000000000000000000000000
07fff700007fff7007fff70007fff700007fff7007fff70007777700007777700777770000000000000000000000000000000000000000000000000000000000
07fff70007fff70007fff70007777700077777000777770007777700077777000777770000000000000000000000000000000000000000000000000000000000
007f700007fff70007fff700007f700007fff70007fff70000777000077777000777770000000000000000000000000000000000000000000000000000000000
007f70000077ff70007f700000777000007777700077700000777000007777700077700000000000000000000000000000000000000000000000000000000000
00070000000077000077700000070000000077000077700000070000000077000077700000000000000000000000000000000000000000000000000000000000
__map__
0000000000000000000000000000000000000000000000000000000000000000000000000000000000000000000000000000000000000000000000000000000000000000000000000000000000000000000000000000000000000000000000000000000000000000000000000000000000000000000000000000000000000000
0000000000009c00000000000000000000000000000000000000000000000000000000000000000000000000000000000000000000000000000000000000000000000000000000000000000000000000000000000000000000000000000000000000000000000000000000000000000000000000000000000000000000000000
00000000a0b100898a0000000000000000000000000000000000000000000000000000000000000000000000000000000000000000000000000000000000000000000000000000000000000000000000000000000000000000000000000000000000000000000000000000000000000000000000000000000000000000000000
a0a100a0a0a100999a0000000000000000000000000000000000000000000000000000000000000000000000000000000000000000000000000000000000000000000000000000000000000000000000000000000000000000000000000000000000000000000000000000000000000000000000000000000000000000000000
b0b0a1b0b0a10000000000000000000000000000000000000000000000000000000000000000000000000000000000000000000000000000000000000000000000000000000000000000000000000000000000000000000000000000000000000000000000000000000000000000000000000000000000000000000000000000
